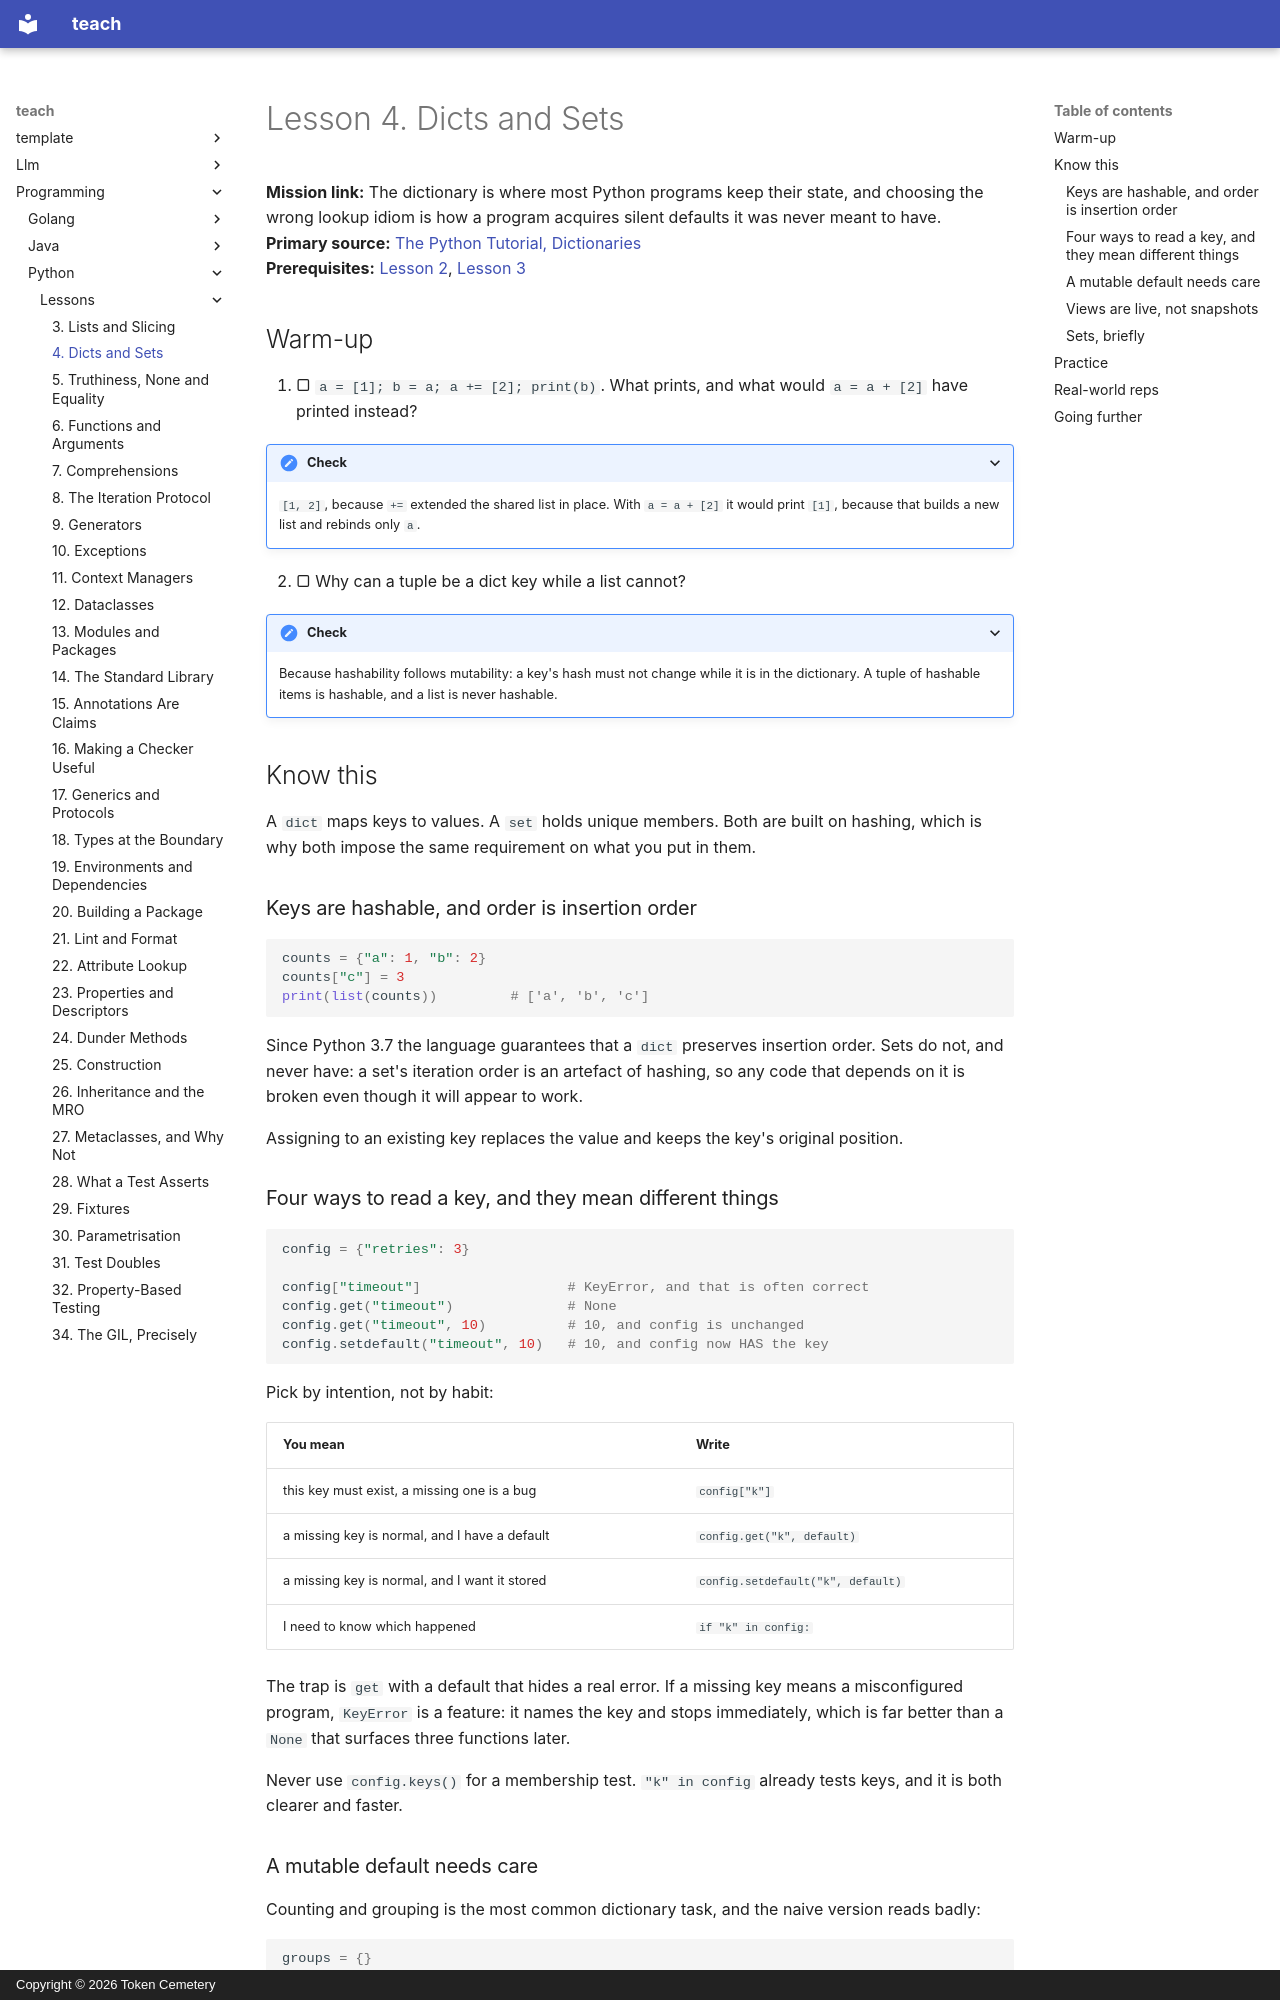

repository: TokenCemetery/teach · page: programming/python/lessons/0004-dicts-and-sets/index.html · generator: mkdocs · copyright: Copyright © 2026 Token Cemetery

---
title: 4. Dicts and Sets
description: Keys must be hashable, lookup has one right idiom per intention, and a view is not a snapshot
type: lesson
---

# Lesson 4. Dicts and Sets

**Mission link:** The dictionary is where most Python programs keep their state, and choosing the wrong lookup idiom is how a program acquires silent defaults it was never meant to have.
**Primary source:** [The Python Tutorial, Dictionaries](https://docs.python.org/3/tutorial/datastructures.html#dictionaries)
**Prerequisites:** [Lesson 2](0002-mutability-and-copying.md), [Lesson 3](0003-lists-and-slicing.md)

## Warm-up

1. ▢ `a = [1]; b = a; a += [2]; print(b)`. What prints, and what would `a = a + [2]` have printed instead?

<details markdown="1"><summary>Check</summary>

`[1, 2]`, because `+=` extended the shared list in place. With `a = a + [2]` it would print `[1]`, because that builds a new list and rebinds only `a`.

</details>

2. ▢ Why can a tuple be a dict key while a list cannot?

<details markdown="1"><summary>Check</summary>

Because hashability follows mutability: a key's hash must not change while it is in the dictionary. A tuple of hashable items is hashable, and a list is never hashable.

</details>

## Know this

A `dict` maps keys to values. A `set` holds unique members. Both are built on hashing, which is why both impose the same requirement on what you put in them.

### Keys are hashable, and order is insertion order

```python
counts = {"a": 1, "b": 2}
counts["c"] = 3
print(list(counts))         # ['a', 'b', 'c']
```

Since Python 3.7 the language guarantees that a `dict` preserves insertion order. Sets do not, and never have: a set's iteration order is an artefact of hashing, so any code that depends on it is broken even though it will appear to work.

Assigning to an existing key replaces the value and keeps the key's original position.

### Four ways to read a key, and they mean different things

```python
config = {"retries": 3}

config["timeout"]                  # KeyError, and that is often correct
config.get("timeout")              # None
config.get("timeout", 10)          # 10, and config is unchanged
config.setdefault("timeout", 10)   # 10, and config now HAS the key
```

Pick by intention, not by habit:

| You mean | Write |
|---|---|
| this key must exist, a missing one is a bug | `config["k"]` |
| a missing key is normal, and I have a default | `config.get("k", default)` |
| a missing key is normal, and I want it stored | `config.setdefault("k", default)` |
| I need to know which happened | `if "k" in config:` |

The trap is `get` with a default that hides a real error. If a missing key means a misconfigured program, `KeyError` is a feature: it names the key and stops immediately, which is far better than a `None` that surfaces three functions later.

Never use `config.keys()` for a membership test. `"k" in config` already tests keys, and it is both clearer and faster.
